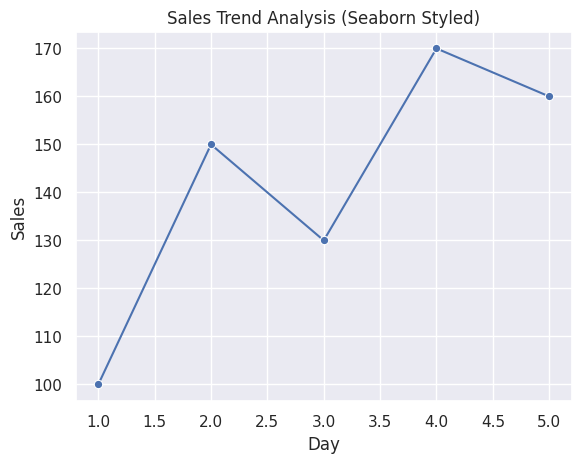

The script that saved this image:
# UC3 – Build Enhanced Line Plot with Seaborn Styling

import seaborn as sns
import matplotlib.pyplot as plt
import pandas as pd

# Sample dataset
data = pd.DataFrame({
    "Day": [1, 2, 3, 4, 5],
    "Sales": [100, 150, 130, 170, 160]
})

# Apply seaborn theme
sns.set_theme(style="darkgrid")

# Create enhanced line plot
sns.lineplot(data=data, x="Day", y="Sales", marker='o', color='b')

# Labels and title
plt.title("Sales Trend Analysis (Seaborn Styled)")
plt.xlabel("Day")
plt.ylabel("Sales")

# Show plot
plt.show()
